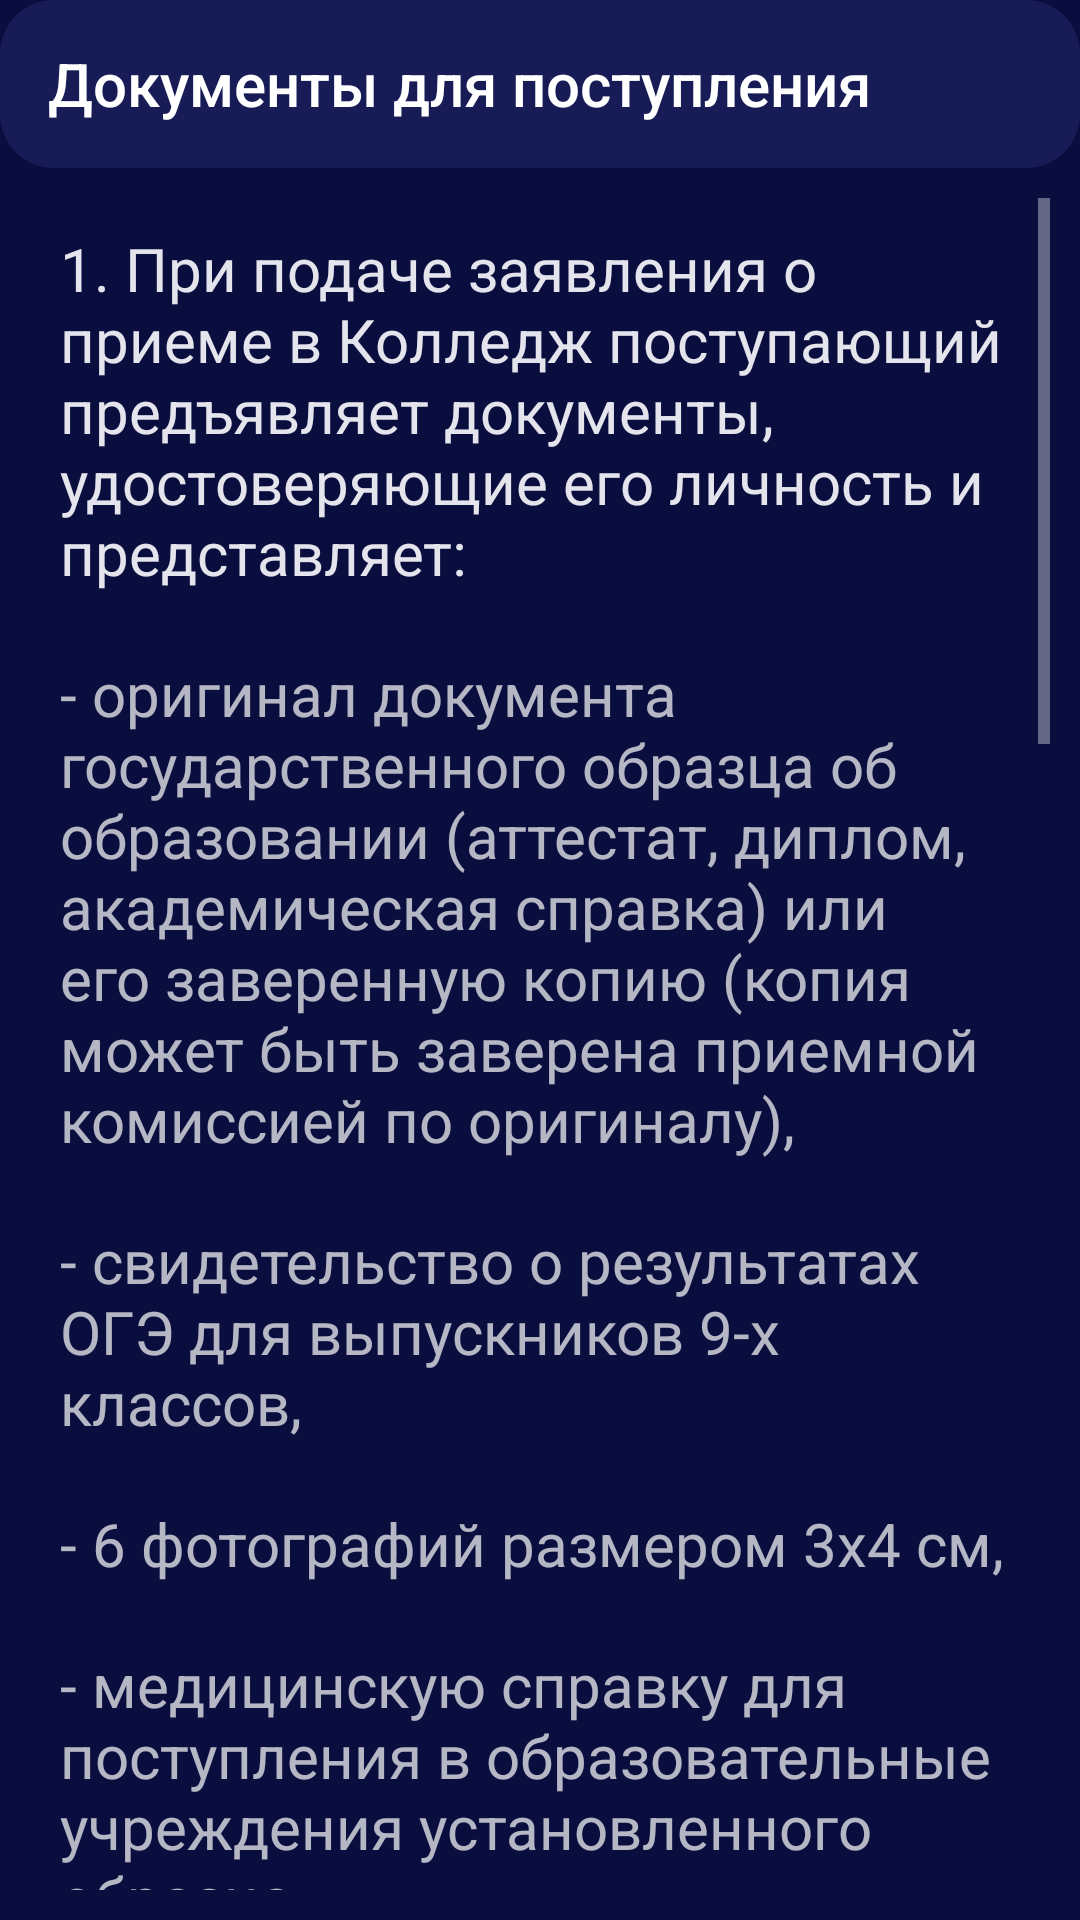

Write the Android layout XML for this screen, with the resource values it uses.
<!-- AndroidManifest.xml: application theme Theme.KBK -->
<!-- res/layout/menu_documents.xml -->
<?xml version="1.0" encoding="utf-8"?>
<LinearLayout xmlns:android="http://schemas.android.com/apk/res/android"
    android:layout_width="match_parent"
    android:layout_height="match_parent"
    xmlns:tools="http://schemas.android.com/tools"
    xmlns:app="http://schemas.android.com/apk/res-auto"
    android:background="@color/purple_700"
    tools:context=".ui.menu.Documents"
    android:orientation="vertical">


    <androidx.appcompat.widget.Toolbar
        android:id="@+id/toolbar"
        android:layout_width="match_parent"
        android:layout_height="wrap_content"
        android:background="@drawable/light"
        android:minHeight="?attr/actionBarSize"
        android:theme="?attr/actionBarTheme"
        app:layout_constraintBottom_toBottomOf="parent"
        app:layout_constraintEnd_toEndOf="parent"
        app:layout_constraintHorizontal_bias="0.0"
        app:layout_constraintStart_toStartOf="parent"
        app:layout_constraintTop_toTopOf="parent"
        app:layout_constraintVertical_bias="0.0"
        app:title="Документы для поступления" />
    <ScrollView
        android:layout_width="match_parent"
        android:layout_height="match_parent"
        android:layout_margin="10dp">
        <LinearLayout
            android:layout_width="match_parent"
            android:layout_height="match_parent"
            android:orientation="vertical">
        <TextView
            android:padding="10dp"
            android:layout_width="match_parent"
            android:layout_height="match_parent"
            android:scrollbars="vertical"
            android:text="@string/documents1"
            android:textSize="20dp"
            android:textColor="@color/whitesoft"/>
            <TextView

                android:padding="10dp"
                android:layout_width="match_parent"
                android:layout_height="match_parent"
                android:scrollbars="vertical"
                android:text="@string/documents1.1"
                android:textSize="20dp"/>
            <TextView
                android:padding="10dp"
                android:layout_width="match_parent"
                android:layout_height="match_parent"
                android:scrollbars="vertical"
                android:text="@string/documents1.2"
                android:textSize="20dp"/>
            <TextView
                android:padding="10dp"
                android:layout_width="match_parent"
                android:layout_height="match_parent"
                android:scrollbars="vertical"
                android:text="@string/documents1.3"
                android:textSize="20dp"/>
            <TextView
                android:padding="10dp"
                android:layout_width="match_parent"
                android:layout_height="match_parent"
                android:scrollbars="vertical"
                android:text="@string/documents1.4"
                android:textSize="20dp"/>
            <TextView
                android:padding="10dp"
                android:layout_width="match_parent"
                android:layout_height="match_parent"
                android:scrollbars="vertical"
                android:text="@string/documents0.1"
                android:textSize="20dp"
                android:textColor="@color/whitesoft"/>
            <TextView
                android:padding="10dp"
                android:layout_width="match_parent"
                android:layout_height="match_parent"
                android:scrollbars="vertical"
                android:text="@string/documents0.2"
                android:textSize="20dp"
                android:textColor="@color/whitesoft"/>
            <TextView
                android:padding="10dp"
                android:layout_width="match_parent"
                android:layout_height="match_parent"
                android:scrollbars="vertical"
                android:text="@string/documents2"
                android:textColor="@color/whitesoft"
                android:textSize="20dp"/>
            <TextView
                android:padding="10dp"
                android:layout_width="match_parent"
                android:layout_height="match_parent"
                android:scrollbars="vertical"
                android:text="@string/documents2.1"
                android:textSize="20dp"/>
            <TextView
                android:padding="10dp"
                android:layout_width="match_parent"
                android:layout_height="match_parent"
                android:scrollbars="vertical"
                android:text="@string/documents2.2"
                android:textSize="20dp"/>
            <TextView
                android:padding="10dp"
                android:layout_width="match_parent"
                android:layout_height="match_parent"
                android:scrollbars="vertical"
                android:text="@string/documents3"
                android:textColor="@color/whitesoft"
                android:textSize="20dp"/>
            <TextView
                android:padding="10dp"
                android:layout_width="match_parent"
                android:layout_height="match_parent"
                android:scrollbars="vertical"
                android:text="@string/documents4"
                android:textColor="@color/whitesoft"
                android:textSize="20dp"/>
        </LinearLayout>
    </ScrollView>
</LinearLayout>
<!-- resources referenced by this layout -->
<resources>
  <color name="purple_700">#0a0e3e</color>
  <color name="whitesoft">#E4E4ED</color>
  <!-- drawable light (drawable) -->
  <?xml version="1.0" encoding="utf-8"?>
  <shape xmlns:android="http://schemas.android.com/apk/res/android" android:shape="rectangle">
  
      <solid
          android:color="@color/purple_500"
          />
      <corners android:radius="18dp"/>
  </shape>
  <string name="documents0.1">Также абитуриент заполняет анкету и подписывает с Колледжем договор на оказание образовательных услуг по программам среднего профессионального образования.</string>
  <string name="documents0.2">Льготные категории поступающих предоставляют при поступлении дополнительные документы, если это предусмотрено соответствующим приказом директора, определяющим порядок приема данных категорий лиц.</string>
  <string name="documents1">1. При подаче заявления о приеме в Колледж поступающий предъявляет документы, удостоверяющие его личность и представляет:</string>
  <string name="documents1.1"> - оригинал документа государственного образца об образовании (аттестат, диплом, академическая справка) или его заверенную копию (копия может быть заверена приемной комиссией по оригиналу),</string>
  <string name="documents1.2"> - свидетельство о результатах ОГЭ для выпускников 9-х классов,</string>
  <string name="documents1.3"> - 6 фотографий размером 3х4 см,</string>
  <string name="documents1.4"> - медицинскую справку для поступления в образовательные учреждения установленного образца.</string>
  <string name="documents2">2. При приме документов фиксируются следующие вопросы:</string>
  <string name="documents2.1"> - факт ознакомления поступающего с лицензией на право ведения образовательной деятельности, свидетельством о государственной аккредитации, правилами приема;</string>
  <string name="documents2.2"> - факт ознакомления поступающего с датой представления оригинала документа об образовании для зачисления.</string>
  <string name="documents3">3. Поступающему выдается расписка о приеме документов.</string>
  <string name="documents4">4. Прием документов от поступающих на программы среднего профессионального образования начинается 1 марта и заканчивается 30 августа (на очную форму обучения), на заочную, очно-заочную и сокращенную формы обучения прием документов ведется в течение всего года.</string>
  <style name="Theme.KBK" parent="Theme.MaterialComponents.DayNight.DarkActionBar">
          
  
          <item name="colorPrimary">@color/purple_500</item>
          <item name="colorPrimaryVariant">@color/purple_700</item>
          <item name="colorOnPrimary">@color/white</item>
          
          <item name="colorSecondary">@color/orange_200</item>
          <item name="colorSecondaryVariant">@color/orange_700</item>
          <item name="colorOnSecondary">@color/black</item>
          
          <item name="android:statusBarColor" tools:targetApi="l">?attr/colorPrimaryVariant</item>
          
      </style>
  <color name="purple_500">#171c56</color>
  <color name="white">#EDEDED</color>
  <color name="orange_200">#FACC43</color>
  <color name="orange_700">#fd961f</color>
  <color name="black">#FF000000</color>
</resources>
